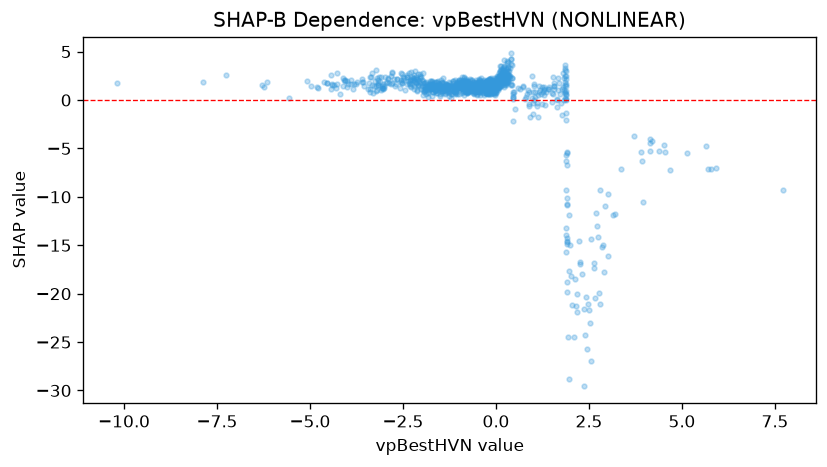

Data behind this chart, as committed beside it:
feature_value, shap_value
2.248, -16.88
2.507, -21.64
0.2779, 1.754
0.3192, 2.572
0.0205, 1.466
3.205, -11.77
0.4892, 0.848
1.147, 0.7995
0.9712, 0.1693
-7.882, 1.821
-2.156, 1.754
0.06823, 1.297
-2.534, 1.781
-0.2747, 0.7259
1.815, 2.77
1.436, 1.32
-0.8585, 1.545
-0.5095, 1.505
-1.131, 1.386
-1.504, 1.464
0.1556, 2.669
-0.2388, 2.051
0.3119, 3.049
-0.938, 2.044
0.18, 1.825
1.956, -17.69
-4.541, 1.775
0.3251, 2.335
0.5082, -0.8831
-0.1949, 1.55
-0.1749, 2.133
-1.649, 0.9777
-0.003187, 1.3
-2.717, 1.433
-0.06074, 1.226
-0.1818, 1.507
1.665, 1.085
-1.456, 0.9805
-0.5589, 1.469
-1.839, 0.8097
-1.447, 0.7464
0.01082, 2.13
-0.3731, 1.34
-0.4253, 1.7
-1.814, 1.45
4.134, -5.307
-0.7668, 1.316
-1.336, 1.635
-0.2955, 1.444
0.1592, 2.449
-0.06651, 1.984
-0.7549, 1.279
-0.8229, 1.445
5.134, -5.49
-0.2534, 1.731
4.524, -4.608
-0.9622, 1.715
-0.1711, 1.179
1.432, 1.118
1.654, 0.07731
... 1,092 more rows
